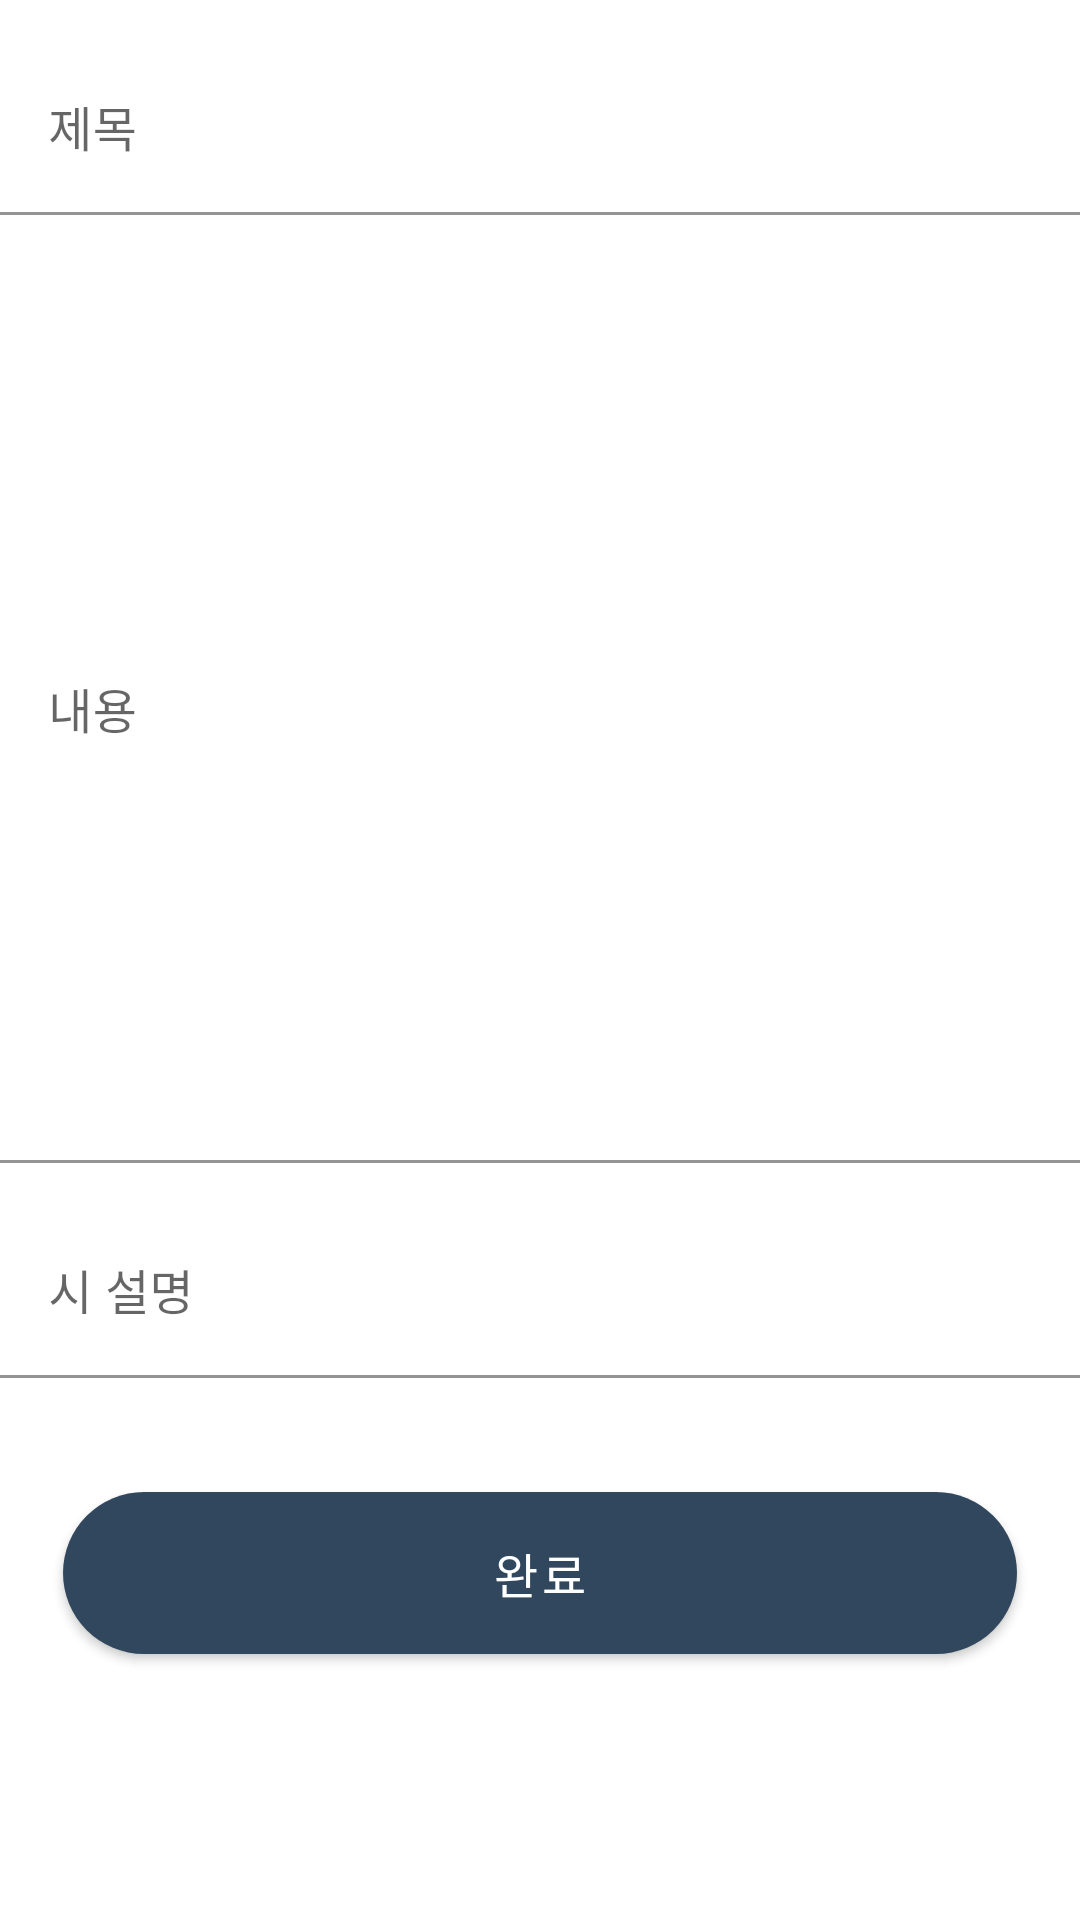

The Android layout XML behind this screen, and the referenced resources:
<!-- AndroidManifest.xml: application theme Theme.MaterialComponents.Light -->
<!-- res/layout/activity_upload_poem.xml -->
<?xml version="1.0" encoding="utf-8"?>
<androidx.constraintlayout.widget.ConstraintLayout xmlns:android="http://schemas.android.com/apk/res/android"
    xmlns:app="http://schemas.android.com/apk/res-auto"
    xmlns:tools="http://schemas.android.com/tools"
    android:layout_width="match_parent"
    android:layout_height="match_parent"
    android:background="#FFFFFF"
    tools:context=".ui.uploadPoem.UploadPoemActivity">

    <com.google.android.material.textfield.TextInputLayout
        android:id="@+id/uploadPoem_textInputLayout_poemName"
        android:layout_width="0dp"
        android:layout_height="wrap_content"
        android:layout_marginTop="16dp"
        android:hint="제목"
        app:layout_constraintEnd_toEndOf="parent"
        app:layout_constraintStart_toStartOf="parent"
        app:layout_constraintTop_toTopOf="parent">

        <com.google.android.material.textfield.TextInputEditText
            android:id="@+id/uploadPoem_editText_poemName"
            android:layout_width="match_parent"
            android:layout_height="wrap_content"
            android:background="#FFFFFF"
            android:inputType="text"
            android:selectAllOnFocus="true" />
    </com.google.android.material.textfield.TextInputLayout>

    <com.google.android.material.textfield.TextInputLayout
        android:id="@+id/uploadPoem_textInputLayout_poemContent"
        android:layout_width="0dp"
        android:layout_height="wrap_content"
        android:layout_marginTop="16dp"
        android:hint="내용"
        app:layout_constraintEnd_toEndOf="parent"
        app:layout_constraintStart_toStartOf="parent"
        app:layout_constraintTop_toBottomOf="@id/uploadPoem_textInputLayout_poemName">

        <com.google.android.material.textfield.TextInputEditText
            android:id="@+id/uploadPoem_editText_poemContent"
            android:layout_width="match_parent"
            android:layout_height="300dp"
            android:background="#FFFFFF"
            android:inputType="text"
            android:selectAllOnFocus="true" />
    </com.google.android.material.textfield.TextInputLayout>

    <com.google.android.material.textfield.TextInputLayout
        android:id="@+id/uploadPoem_textInputLayout_poemDescription"
        android:layout_width="0dp"
        android:layout_height="wrap_content"
        android:layout_marginTop="16dp"
        android:hint="시 설명"
        app:layout_constraintEnd_toEndOf="parent"
        app:layout_constraintStart_toStartOf="parent"
        app:layout_constraintTop_toBottomOf="@id/uploadPoem_textInputLayout_poemContent">

        <com.google.android.material.textfield.TextInputEditText
            android:id="@+id/uploadPoem_editText_poemDescription"
            android:layout_width="match_parent"
            android:layout_height="wrap_content"
            android:background="#FFFFFF"
            android:inputType="text"
            android:selectAllOnFocus="true" />
    </com.google.android.material.textfield.TextInputLayout>

    <com.google.android.material.button.MaterialButton
        android:id="@+id/uploadPoem_button_finish"
        android:layout_width="318dp"
        android:layout_height="66dp"
        android:layout_marginTop="32dp"
        android:textColor="#FFFFFF"
        android:textSize="16dp"
        app:backgroundTint="#30475e"
        app:cornerRadius="50dp"
        android:text="완료"
        app:layout_constraintEnd_toEndOf="parent"
        app:layout_constraintStart_toStartOf="parent"
        app:layout_constraintTop_toBottomOf="@id/uploadPoem_textInputLayout_poemDescription" />

</androidx.constraintlayout.widget.ConstraintLayout>
<!-- resources referenced by this layout -->
<resources>

</resources>
